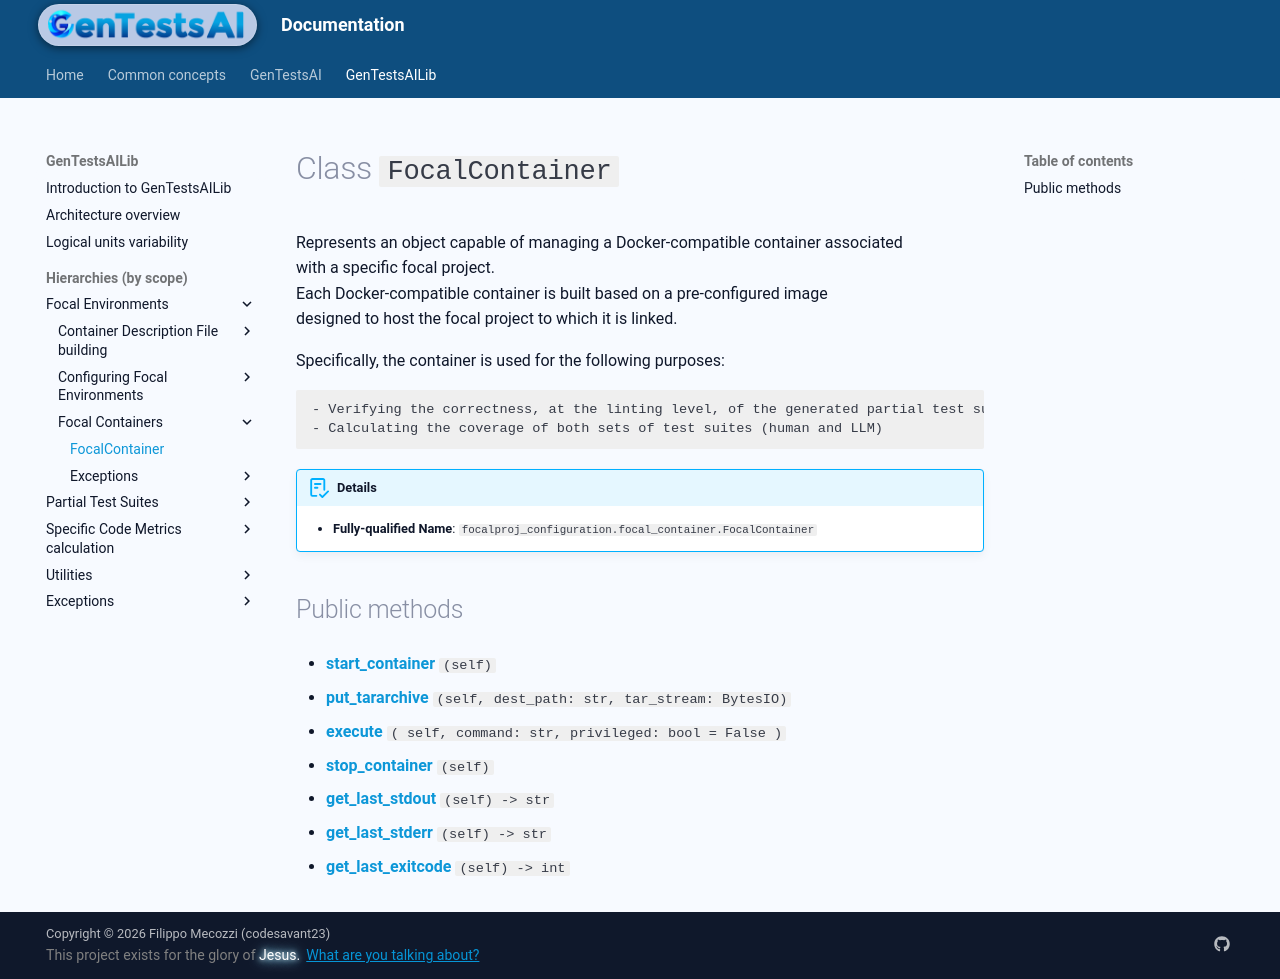

repository: codesavant23/gentestsai · page: hiers/gtsai_lib/classes/FocalContainer/index.html · generator: mkdocs

# Class `FocalContainer`
Represents an object capable of managing a Docker-compatible container associated
with a specific focal project.
Each Docker-compatible container is built based on a pre-configured image
designed to host the focal project to which it is linked.

Specifically, the container is used for the following purposes:

	- Verifying the correctness, at the linting level, of the generated partial test suites
	- Calculating the coverage of both sets of test suites (human and LLM)


!!! abstract "Details"
	- **Fully-qualified Name**: `focalproj_configuration.focal_container.FocalContainer`
	
	


## Public methods

- [**start_container**](../methods/FocalContainer/start_container.md) `(self)`

- [**put_tararchive**](../methods/FocalContainer/put_tararchive.md) `(self, dest_path: str, tar_stream: BytesIO)`

- [**execute**](../methods/FocalContainer/execute.md) `( self, command: str, privileged: bool = False )`

- [**stop_container**](../methods/FocalContainer/stop_container.md) `(self)`

- [**get_last_stdout**](../methods/FocalContainer/get_last_stdout.md) `(self) -> str`

- [**get_last_stderr**](../methods/FocalContainer/get_last_stderr.md) `(self) -> str`

- [**get_last_exitcode**](../methods/FocalContainer/get_last_exitcode.md) `(self) -> int`
